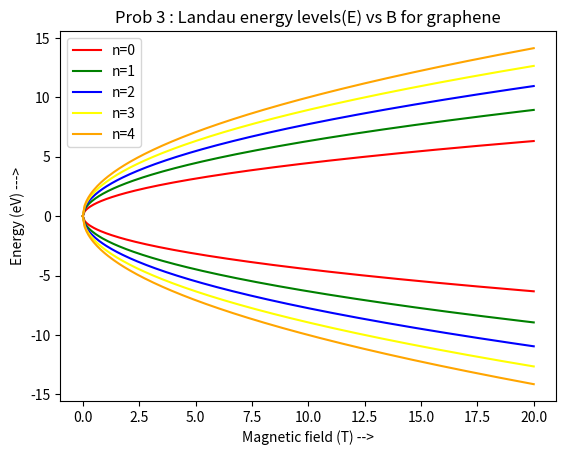

Here is the Python script that generated this plot:
import numpy as np
import matplotlib.pyplot as plt

B = np.linspace(0,20,250)
c = ['red','green','blue','yellow','orange']

for n in range(5):
    l = 'n=%d' %n
    E_p = np.sqrt(2 * B * (n+1))
    E_m = -np.sqrt(2 * B * (n+1))
    plt.plot(B, E_p, color=c[n], label=l)
    plt.plot(B, E_m, color=c[n])

plt.legend(loc='upper left')
plt.title('Prob 3 : Landau energy levels(E) vs B for graphene')
plt.xlabel('Magnetic field (T) -->'); plt.ylabel('Energy (eV) --->')
# plt.xticks(np.arange(5,20,4))
plt.show()
